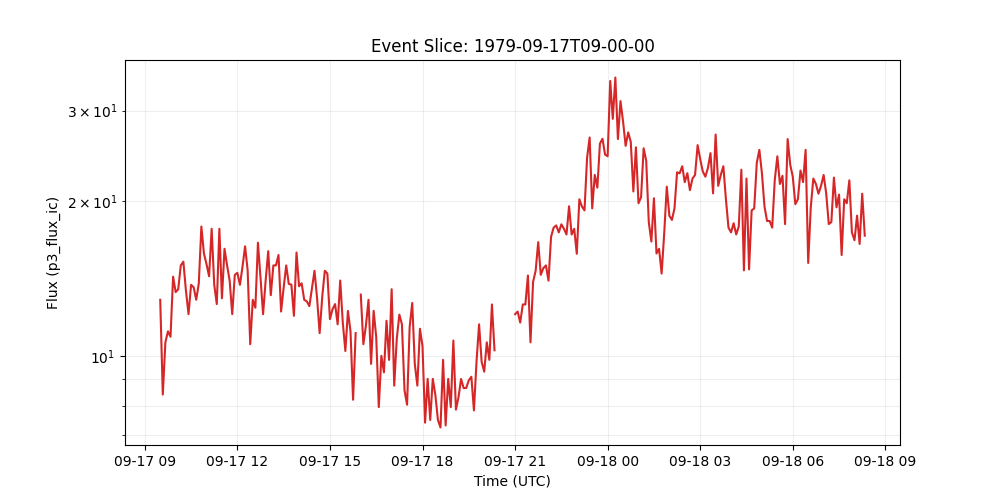

Source data for this figure (header and first rows):
time_tag, p3_flux_ic
1979-09-17 09:00:00, 
1979-09-17 09:05:00, 
1979-09-17 09:10:00, 
1979-09-17 09:15:00, 
1979-09-17 09:20:00, 
1979-09-17 09:25:00, 
1979-09-17 09:30:00, 12.86
1979-09-17 09:35:00, 8.407
1979-09-17 09:40:00, 10.62
1979-09-17 09:45:00, 11.16
1979-09-17 09:50:00, 10.89
1979-09-17 09:55:00, 14.26
1979-09-17 10:00:00, 13.3
1979-09-17 10:05:00, 13.48
1979-09-17 10:10:00, 15.0
1979-09-17 10:15:00, 15.25
1979-09-17 10:20:00, 13.39
1979-09-17 10:25:00, 12.05
1979-09-17 10:30:00, 13.75
1979-09-17 10:35:00, 13.6
1979-09-17 10:40:00, 12.86
1979-09-17 10:45:00, 13.84
1979-09-17 10:50:00, 17.85
1979-09-17 10:55:00, 15.82
1979-09-17 11:00:00, 15.08
1979-09-17 11:05:00, 14.28
1979-09-17 11:10:00, 17.68
1979-09-17 11:15:00, 13.75
1979-09-17 11:20:00, 12.61
1979-09-17 11:25:00, 17.68
1979-09-17 11:30:00, 12.94
1979-09-17 11:35:00, 16.16
1979-09-17 11:40:00, 15
1979-09-17 11:45:00, 14.01
1979-09-17 11:50:00, 12.05
1979-09-17 11:55:00, 14.37
1979-09-17 12:00:00, 14.51
1979-09-17 12:05:00, 13.75
1979-09-17 12:10:00, 14.91
1979-09-17 12:15:00, 16.33
1979-09-17 12:20:00, 14.67
1979-09-17 12:25:00, 10.53
1979-09-17 12:30:00, 12.86
1979-09-17 12:35:00, 12.41
1979-09-17 12:40:00, 16.6
1979-09-17 12:45:00, 14.2
1979-09-17 12:50:00, 12.05
1979-09-17 12:55:00, 14.02
1979-09-17 13:00:00, 15.99
1979-09-17 13:05:00, 13.12
1979-09-17 13:10:00, 15
1979-09-17 13:15:00, 15
1979-09-17 13:20:00, 15.71
1979-09-17 13:25:00, 12.2
1979-09-17 13:30:00, 13.57
1979-09-17 13:35:00, 15
1979-09-17 13:40:00, 13.8
1979-09-17 13:45:00, 13.76
1979-09-17 13:50:00, 11.96
1979-09-17 13:55:00, 15.89
... 222 more rows
